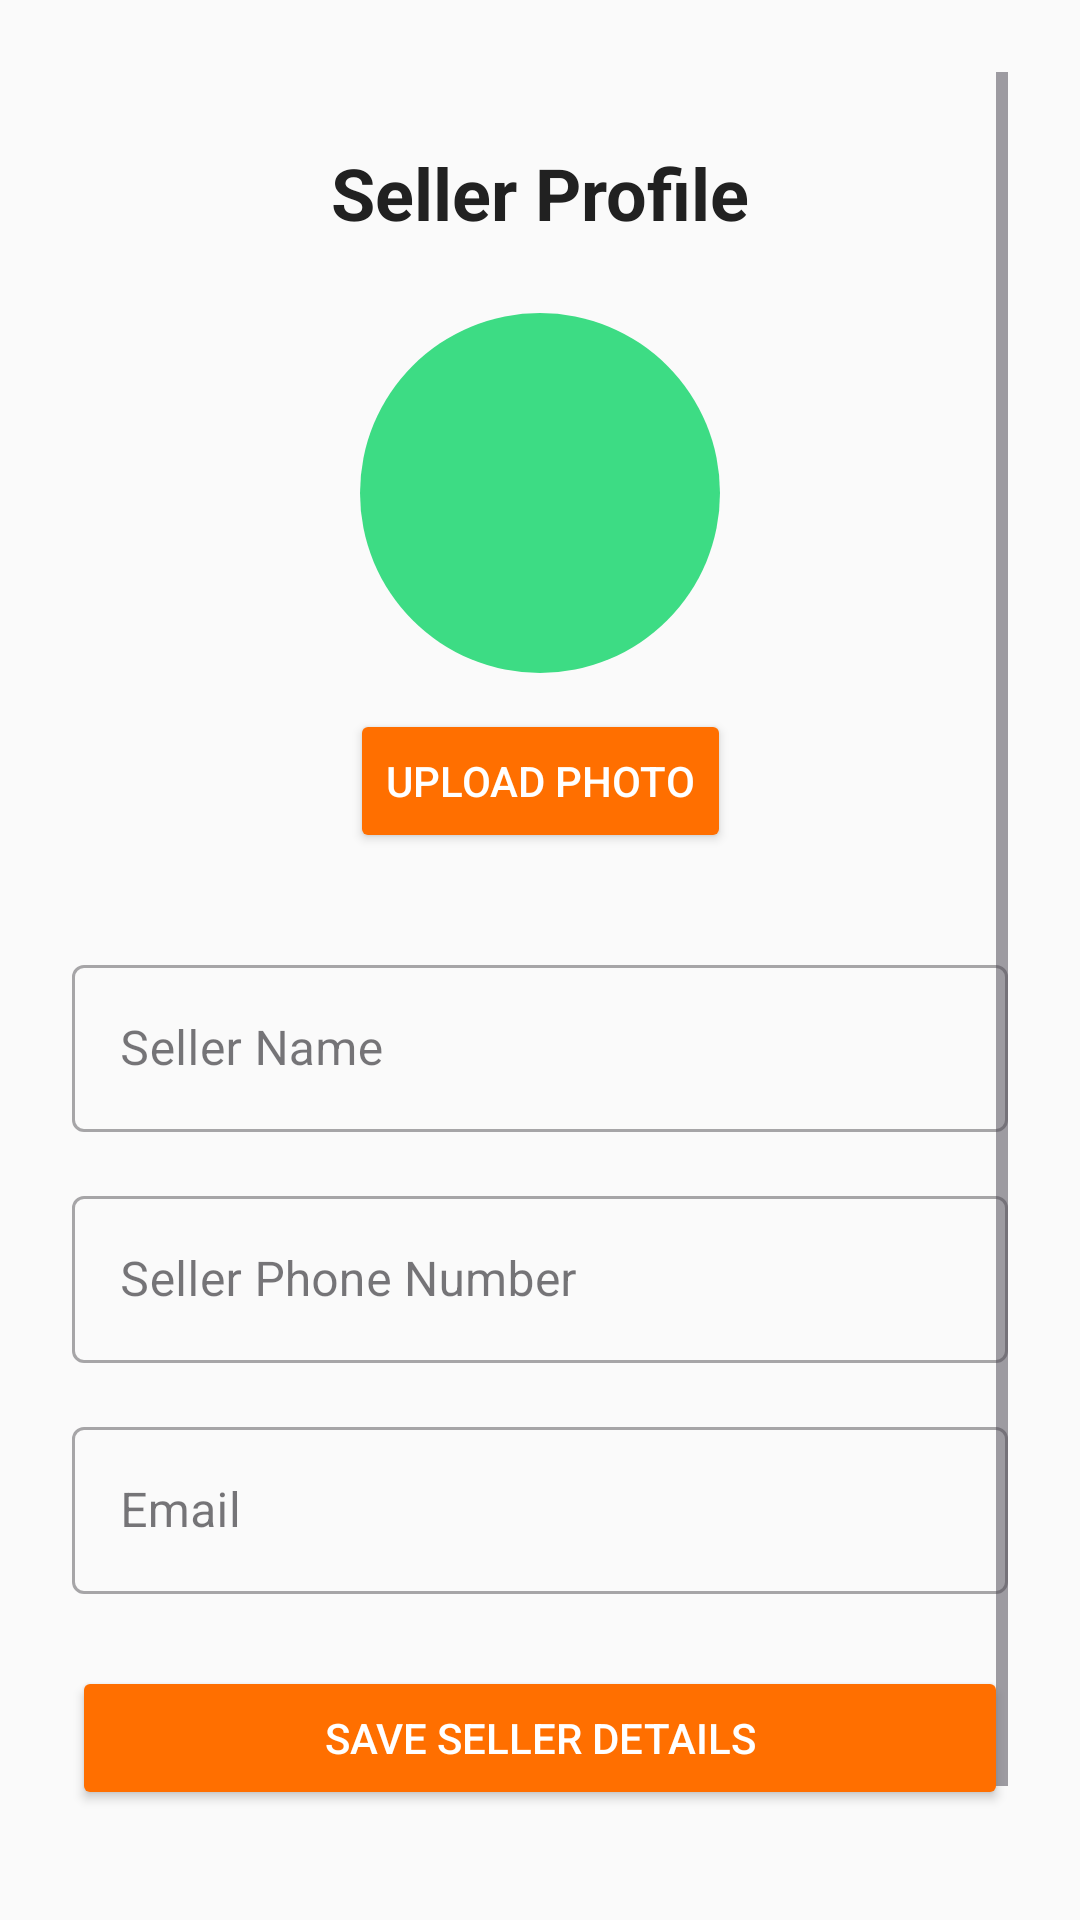

This screen was rendered from an Android layout file. Write that file and the resources it references.
<!-- AndroidManifest.xml: activity theme Theme.Talabat -->
<!-- res/layout/activity_seller_profile.xml -->
<?xml version="1.0" encoding="utf-8"?>
<ScrollView xmlns:android="http://schemas.android.com/apk/res/android"
    xmlns:app="http://schemas.android.com/apk/res-auto"
    xmlns:tools="http://schemas.android.com/tools"
    android:layout_width="match_parent"
    android:layout_height="match_parent"
    android:background="#FAFAFA"
    android:padding="24dp"
    tools:context=".SellerProfileActivity">

    <androidx.constraintlayout.widget.ConstraintLayout
        android:layout_width="match_parent"
        android:layout_height="wrap_content">

        
        <TextView
            android:id="@+id/tvTitle"
            android:layout_width="wrap_content"
            android:layout_height="wrap_content"
            android:text="Seller Profile"
            android:textColor="#212121"
            android:textSize="24sp"
            android:textStyle="bold"
            app:layout_constraintTop_toTopOf="parent"
            app:layout_constraintStart_toStartOf="parent"
            app:layout_constraintEnd_toEndOf="parent"
            android:layout_marginTop="24dp" />

        
        <ImageView
            android:id="@+id/profileImage"
            android:layout_width="120dp"
            android:layout_height="120dp"
            android:layout_marginTop="24dp"
            android:scaleType="centerCrop"
            android:background="@drawable/circle_background"
            android:contentDescription="Profile photo"
            app:layout_constraintTop_toBottomOf="@id/tvTitle"
            app:layout_constraintStart_toStartOf="parent"
            app:layout_constraintEnd_toEndOf="parent" />

        
        <Button
            android:id="@+id/btnUploadPhoto"
            android:layout_width="wrap_content"
            android:layout_height="wrap_content"
            android:text="Upload Photo"
            android:textColor="@android:color/white"
            android:backgroundTint="#FF6F00"
            app:layout_constraintTop_toBottomOf="@id/profileImage"
            app:layout_constraintStart_toStartOf="parent"
            app:layout_constraintEnd_toEndOf="parent"
            android:layout_marginTop="12dp" />

        
        <com.google.android.material.textfield.TextInputLayout
            android:id="@+id/nameLayout"
            style="@style/Widget.MaterialComponents.TextInputLayout.OutlinedBox"
            android:layout_width="0dp"
            android:layout_height="wrap_content"
            android:hint="Seller Name"
            app:boxBackgroundMode="outline"
            app:layout_constraintTop_toBottomOf="@id/btnUploadPhoto"
            app:layout_constraintStart_toStartOf="parent"
            app:layout_constraintEnd_toEndOf="parent"
            android:layout_marginTop="32dp">

            <com.google.android.material.textfield.TextInputEditText
                android:id="@+id/inputName"
                android:layout_width="match_parent"
                android:layout_height="wrap_content"
                android:inputType="textPersonName" />
        </com.google.android.material.textfield.TextInputLayout>

        
        <com.google.android.material.textfield.TextInputLayout
            android:id="@+id/phoneLayout"
            style="@style/Widget.MaterialComponents.TextInputLayout.OutlinedBox"
            android:layout_width="0dp"
            android:layout_height="wrap_content"
            android:hint="Seller Phone Number"
            app:boxBackgroundMode="outline"
            app:layout_constraintTop_toBottomOf="@id/nameLayout"
            app:layout_constraintStart_toStartOf="parent"
            app:layout_constraintEnd_toEndOf="parent"
            android:layout_marginTop="16dp">

            <com.google.android.material.textfield.TextInputEditText
                android:id="@+id/inputPhone"
                android:layout_width="match_parent"
                android:layout_height="wrap_content"
                android:inputType="phone" />
        </com.google.android.material.textfield.TextInputLayout>

        
        <com.google.android.material.textfield.TextInputLayout
            android:id="@+id/emailLayout"
            style="@style/Widget.MaterialComponents.TextInputLayout.OutlinedBox"
            android:layout_width="0dp"
            android:layout_height="wrap_content"
            android:hint="Email"
            app:boxBackgroundMode="outline"
            app:layout_constraintTop_toBottomOf="@id/phoneLayout"
            app:layout_constraintStart_toStartOf="parent"
            app:layout_constraintEnd_toEndOf="parent"
            android:layout_marginTop="16dp">

            <com.google.android.material.textfield.TextInputEditText
                android:id="@+id/inputEmail"
                android:layout_width="match_parent"
                android:layout_height="wrap_content"
                android:enabled="false"
                android:focusable="false"
                android:textColor="@color/black" />
        </com.google.android.material.textfield.TextInputLayout>

        
        <Button
            android:id="@+id/btnSave"
            android:layout_width="0dp"
            android:layout_height="wrap_content"
            android:text="Save Seller Details"
            android:textColor="@android:color/white"
            android:backgroundTint="#FF6F00"
            app:layout_constraintTop_toBottomOf="@id/emailLayout"
            app:layout_constraintStart_toStartOf="parent"
            app:layout_constraintEnd_toEndOf="parent"
            android:layout_marginTop="24dp" />

        
        <Button
            android:id="@+id/btnBack"
            android:layout_width="0dp"
            android:layout_height="wrap_content"
            android:text="Back to Login"
            android:textColor="@android:color/white"
            android:backgroundTint="#757575"
            app:layout_constraintTop_toBottomOf="@id/btnSave"
            app:layout_constraintStart_toStartOf="parent"
            app:layout_constraintEnd_toEndOf="parent"
            android:layout_marginTop="12dp"
            android:layout_marginBottom="24dp" />

    </androidx.constraintlayout.widget.ConstraintLayout>
</ScrollView>
<!-- resources referenced by this layout -->
<resources>
  <!-- drawable circle_background (drawable) -->
  <?xml version="1.0" encoding="utf-8"?>
  <shape xmlns:android="http://schemas.android.com/apk/res/android"
      android:shape="oval">
      <size
          android:width="100dp"
          android:height="100dp" />
      <solid android:color="#3DDC84" /> 
  </shape>
  <style name="Theme.Talabat" parent="Base.Theme.Talabat" />
  <style name="Base.Theme.Talabat" parent="Theme.Material3.DayNight.NoActionBar">
          
          
      </style>
  <!-- not gathered from this repository: default colours our renderer supplied (Android Studio template values) -->
  <color name="black">#FF000000</color>
</resources>
